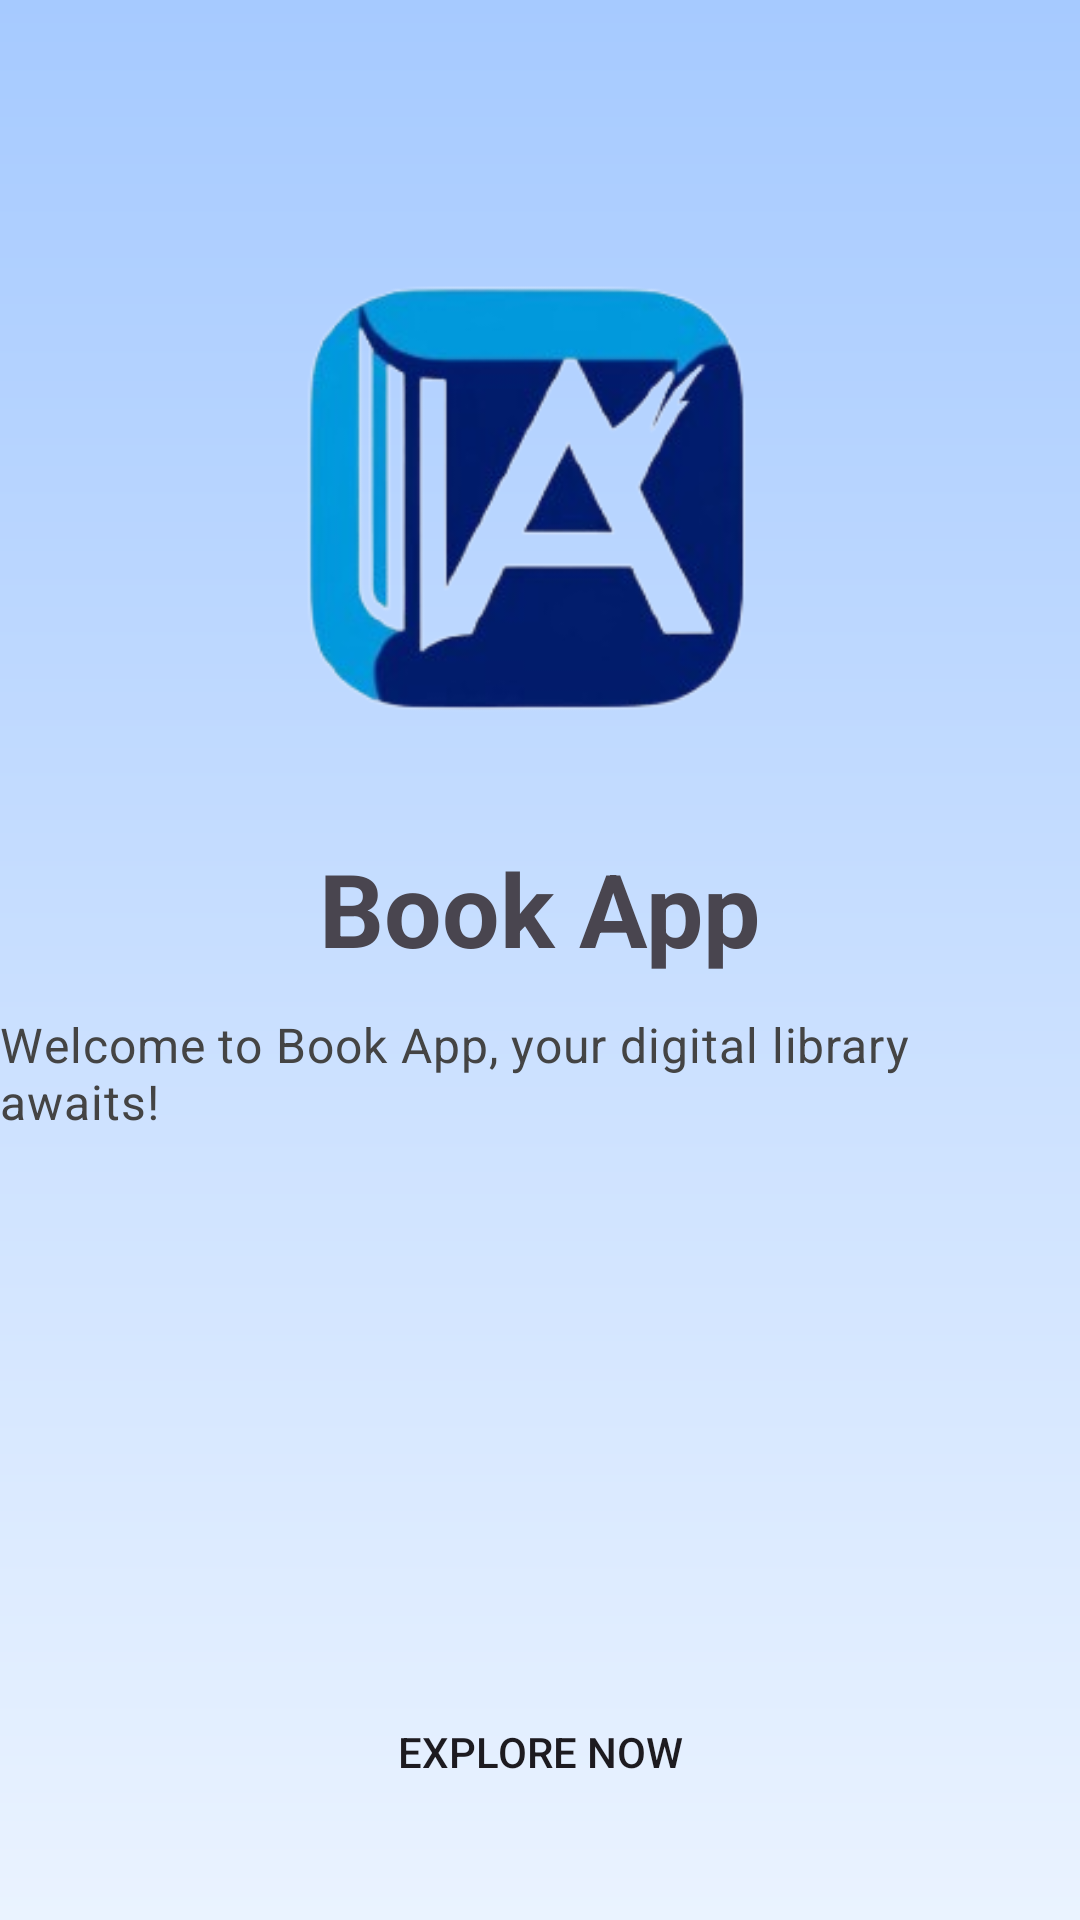

Write the Android layout XML for this screen, with the resource values it uses.
<!-- AndroidManifest.xml: application theme Theme.BookApp -->
<!-- res/layout/fragment_welcome_page.xml -->
<?xml version="1.0" encoding="utf-8"?>
<androidx.constraintlayout.widget.ConstraintLayout xmlns:android="http://schemas.android.com/apk/res/android"
    xmlns:app="http://schemas.android.com/apk/res-auto"
    xmlns:tools="http://schemas.android.com/tools"
    android:id="@+id/welcomeLayout"
    android:layout_width="match_parent"
    android:layout_height="match_parent"
    android:background="@drawable/background"
    tools:context=".WelcomePage">

    <ImageView
        android:id="@+id/imageView2"
        android:layout_width="200dp"
        android:layout_height="200dp"
        android:layout_marginTop="64dp"
        android:src="@drawable/book_app_logo"
        app:layout_constraintEnd_toEndOf="parent"
        app:layout_constraintHorizontal_bias="0.5"
        app:layout_constraintStart_toStartOf="parent"
        app:layout_constraintTop_toTopOf="parent" />

    <TextView
        android:id="@+id/textView"
        android:layout_width="wrap_content"
        android:layout_height="wrap_content"
        android:layout_marginTop="16dp"
        android:text="Book App"
        android:textSize="34sp"
        android:textStyle="bold"
        app:layout_constraintEnd_toEndOf="parent"
        app:layout_constraintHorizontal_bias="0.5"
        app:layout_constraintStart_toStartOf="parent"
        app:layout_constraintTop_toBottomOf="@+id/imageView2" />

    <TextView
        android:id="@+id/textView2"
        android:layout_width="wrap_content"
        android:layout_height="wrap_content"
        android:layout_marginTop="12dp"
        android:fontFamily="sans-serif"
        android:letterSpacing="0.02"
        android:text="Welcome to Book App, your digital library awaits!"
        android:textColor="#444444"
        android:textSize="16sp"
        app:layout_constraintEnd_toEndOf="parent"
        app:layout_constraintHorizontal_bias="0.5"
        app:layout_constraintStart_toStartOf="parent"
        app:layout_constraintTop_toBottomOf="@+id/textView" />

    <Button
        android:id="@+id/exploreBTN"
        android:layout_width="300dp"
        android:layout_height="wrap_content"
        android:layout_marginBottom="32dp"
        android:background="@drawable/shape_button01"
        android:elevation="4dp"
        android:text="Explore Now"
        app:layout_constraintBottom_toBottomOf="parent"
        app:layout_constraintEnd_toEndOf="parent"
        app:layout_constraintHorizontal_bias="0.5"
        app:layout_constraintStart_toStartOf="parent" />
</androidx.constraintlayout.widget.ConstraintLayout>
<!-- resources referenced by this layout -->
<resources>
  <!-- drawable background (drawable) -->
  <?xml version="1.0" encoding="utf-8"?>
  
  <layer-list xmlns:android="http://schemas.android.com/apk/res/android">
  
      <item>
          <shape android:shape="rectangle">
              <gradient
                  android:angle="270"
                  android:endColor="#eaf3ff"
                  android:startColor="#a6caff" />
          </shape>
      </item>
  
  </layer-list>
  <!-- drawable book_app_logo: png bitmap (drawable, 35322 bytes) -->
  <style name="Theme.BookApp" parent="Base.Theme.BookApp">
          <item name="colorPrimary">@color/nav_bar_color</item>
          <item name="colorOnPrimary">#FFFFFF</item>
          <item name="colorSecondary">#000000</item>
  
          <item name="bottomNavigationStyle">@style/Widget.BookApp.BottomNavigationView</item>
      </style>
  <style name="Base.Theme.BookApp" parent="Theme.Material3.DayNight.NoActionBar" />
  <color name="nav_bar_color">#2196F3</color>
  <style name="Widget.BookApp.BottomNavigationView" parent="Widget.Material3.BottomNavigationView">
          <item name="android:background">@drawable/nav_bar_background</item>
          <item name="itemIconTint">@color/nav_selector</item>
          <item name="itemTextColor">@color/nav_selector</item>
          <item name="itemRippleColor">@android:color/transparent</item>
          <item name="itemBackground">@drawable/nav_item_background
          </item>
      </style>
  <!-- drawable nav_bar_background (drawable) -->
  <shape xmlns:android="http://schemas.android.com/apk/res/android"
      android:shape="rectangle">
      <solid android:color="#F0F6FF" />
      <stroke android:width="0.5dp" android:color="#CCCCCC" />
      <corners android:topLeftRadius="16dp" android:topRightRadius="16dp" />
  </shape>
  <!-- drawable nav_item_background (drawable) -->
  <?xml version="1.0" encoding="utf-8"?>
  
  <selector xmlns:android="http://schemas.android.com/apk/res/android">
      <item android:drawable="@android:color/transparent" android:state_checked="true" />
      <item android:drawable="@android:color/transparent" android:state_pressed="true" />
      <item android:drawable="@android:color/transparent" />
  </selector>
</resources>
